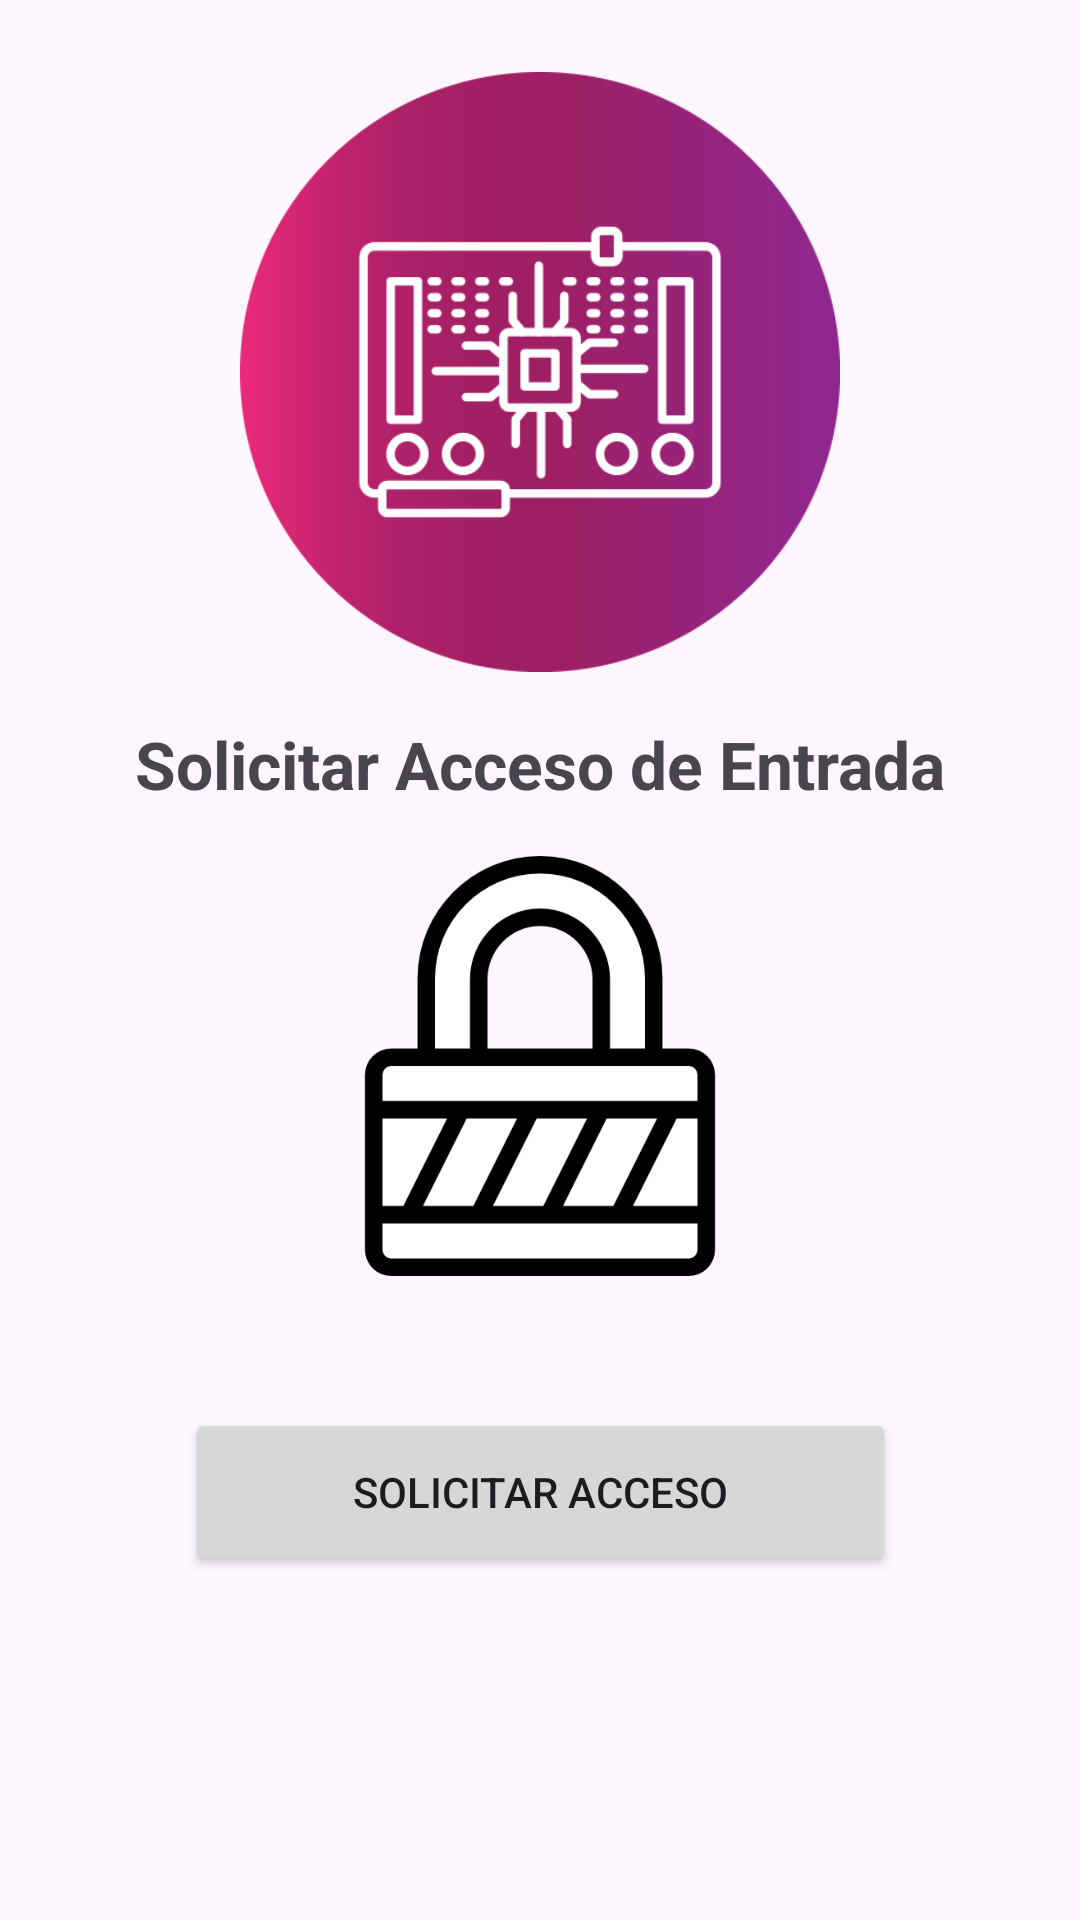

Produce the Android XML layout that renders to this screen, including the resource entries it uses.
<!-- AndroidManifest.xml: application theme Theme.MovilArduino -->
<!-- res/layout/activity_llavero_digital.xml -->
<?xml version="1.0" encoding="utf-8"?>
<androidx.constraintlayout.widget.ConstraintLayout
    xmlns:android="http://schemas.android.com/apk/res/android"
    xmlns:app="http://schemas.android.com/apk/res-auto"
    xmlns:tools="http://schemas.android.com/tools"
    android:id="@+id/main"
    android:layout_width="match_parent"
    android:layout_height="match_parent"
    tools:context=".LlaveroDigital"
    android:padding="24dp">

    <ImageView
        android:id="@+id/imageView4"
        android:layout_width="200dp"
        android:layout_height="200dp"
        app:srcCompat="@drawable/logo_arduino"
        app:layout_constraintTop_toTopOf="parent"
        app:layout_constraintStart_toStartOf="parent"
        app:layout_constraintEnd_toEndOf="parent" />

    <TextView
        android:id="@+id/textView10"
        android:layout_width="wrap_content"
        android:layout_height="wrap_content"
        android:layout_marginTop="16dp"
        android:text="Solicitar Acceso de Entrada"
        android:textSize="22sp"
        android:textStyle="bold"
        app:layout_constraintEnd_toEndOf="parent"
        app:layout_constraintStart_toStartOf="parent"
        app:layout_constraintTop_toBottomOf="@+id/imageView4" />

    <ImageView
        android:id="@+id/imgEstado"
        android:layout_width="160dp"
        android:layout_height="140dp"
        android:layout_marginTop="16dp"
        app:layout_constraintEnd_toEndOf="parent"
        app:layout_constraintStart_toStartOf="parent"
        app:layout_constraintTop_toBottomOf="@+id/textView10"
        app:srcCompat="@drawable/barrera_cerrada" />

    <Button
        android:id="@+id/btnSolicitar"
        android:layout_width="237dp"
        android:layout_height="56dp"
        android:layout_marginTop="44dp"
        android:text="Solicitar Acceso"
        app:layout_constraintEnd_toEndOf="parent"
        app:layout_constraintStart_toStartOf="parent"
        app:layout_constraintTop_toBottomOf="@+id/imgEstado" />


</androidx.constraintlayout.widget.ConstraintLayout>
<!-- resources referenced by this layout -->
<resources>
  <!-- drawable barrera_cerrada: png bitmap (drawable, 13035 bytes) -->
  <!-- drawable logo_arduino: png bitmap (drawable, 33283 bytes) -->
  <style name="Theme.MovilArduino" parent="Base.Theme.MovilArduino" />
  <style name="Base.Theme.MovilArduino" parent="Theme.Material3.DayNight.NoActionBar">
          
          
      </style>
</resources>
